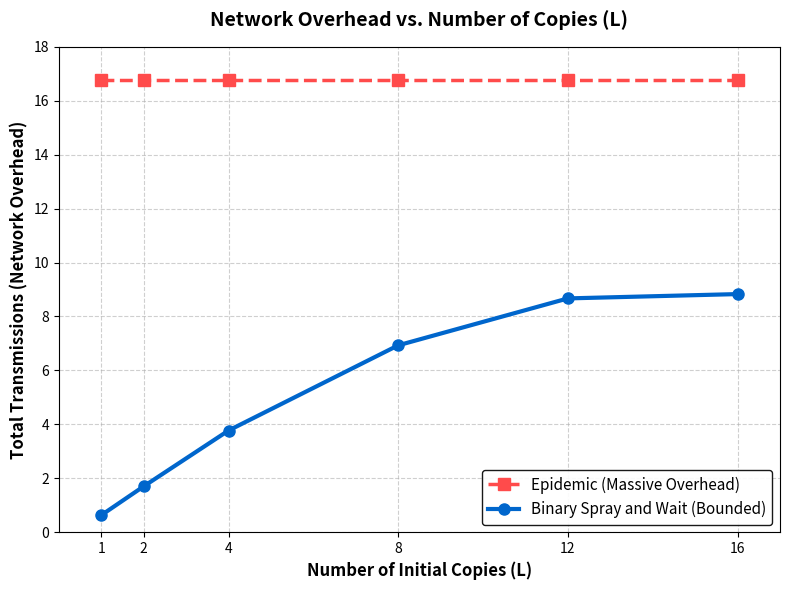

Recreate this plot in Python.
"""Script to generate Network Overhead vs. Number of Copies (L) chart for EE597."""
import matplotlib.pyplot as plt

def generate_overhead_graph():
    L_values = [1, 2, 4, 8, 12, 16]
    epidemic_overhead = [16.77, 16.77, 16.77, 16.77, 16.77, 16.77]

    binary_sw_overhead = [0.63, 1.70, 3.77, 6.93, 8.67, 8.83]

    fig, ax = plt.subplots(figsize=(8, 6))

    ax.plot(L_values, epidemic_overhead, label='Epidemic (Massive Overhead)', 
            linestyle='--', color='#FF4B4B', marker='s', linewidth=2.5, markersize=8)

    ax.plot(L_values, binary_sw_overhead, label='Binary Spray and Wait (Bounded)', 
            linestyle='-', color='#0066CC', marker='o', linewidth=3, markersize=8)

    ax.set_title('Network Overhead vs. Number of Copies (L)', fontsize=14, fontweight='bold', pad=15)
    ax.set_xlabel('Number of Initial Copies (L)', fontsize=12, fontweight='bold')
    ax.set_ylabel('Total Transmissions (Network Overhead)', fontsize=12, fontweight='bold')
    
    ax.set_xlim(0, 17)
    ax.set_ylim(0, 18) 
    
    ax.set_xticks(L_values)

    ax.grid(True, linestyle='--', alpha=0.6)
    
    ax.legend(loc='lower right', fontsize=11, framealpha=0.9, edgecolor='black')
    
    plt.tight_layout()

    plt.savefig('network_overhead_vs_L.png', dpi=300)
    print("Graph successfully saved as 'network_overhead_vs_L.png'")
    plt.show()

if __name__ == '__main__':
    generate_overhead_graph()
